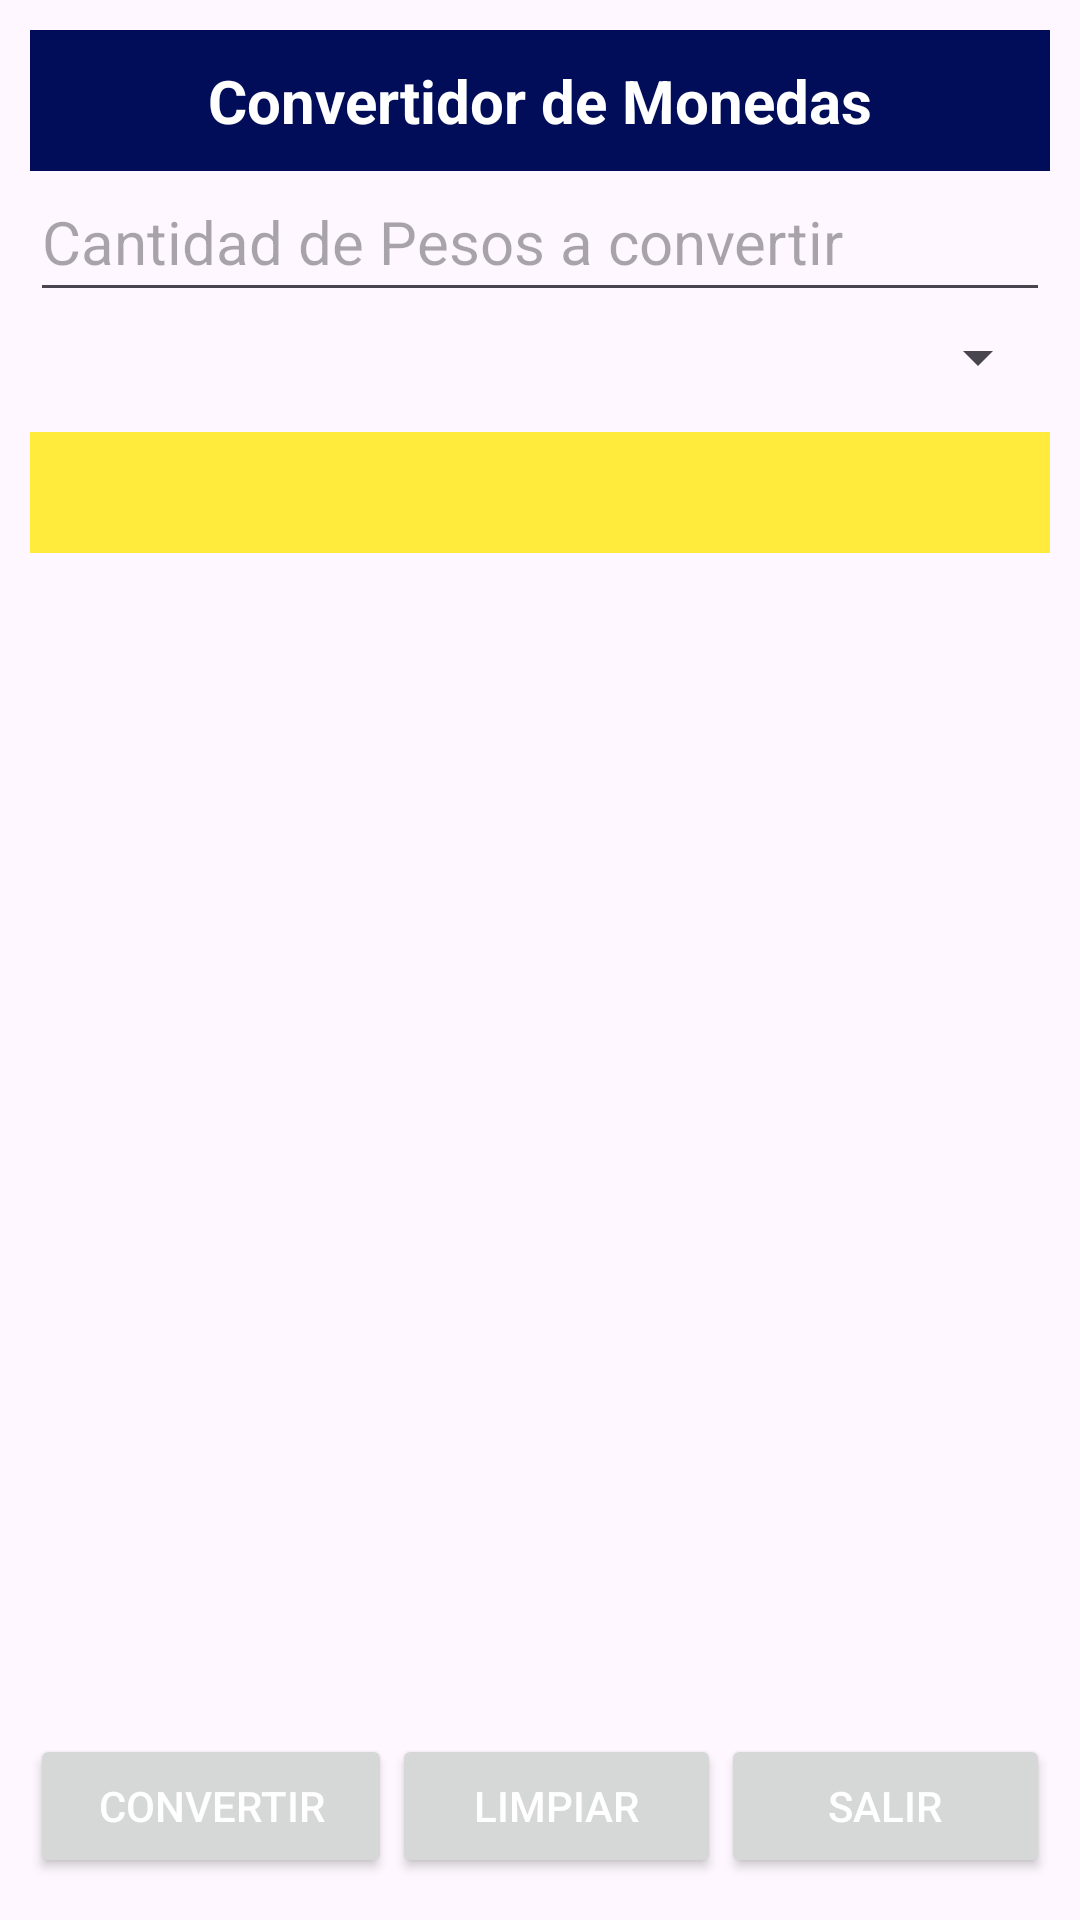

Reconstruct the res/layout file that produces this screen, plus the resources it refers to.
<!-- AndroidManifest.xml: application theme Theme.AppUnidad0144 -->
<!-- res/layout/activity_monedas.xml -->
<?xml version="1.0" encoding="utf-8"?>
<androidx.constraintlayout.widget.ConstraintLayout xmlns:android="http://schemas.android.com/apk/res/android"
    xmlns:app="http://schemas.android.com/apk/res-auto"
    xmlns:tools="http://schemas.android.com/tools"
    android:id="@+id/main"
    android:layout_width="match_parent"
    android:layout_height="match_parent"
    tools:context=".MonedasActivity">


    <LinearLayout
        android:layout_width="match_parent"
        android:layout_height="match_parent"
        android:orientation="vertical"
        android:padding="10sp">
        <TextView
            android:layout_width="match_parent"
            android:layout_height="wrap_content"
            android:textColor="@color/white"
            android:text="@string/strTituloMon"
            android:background="@color/titulo"
            android:textAlignment="center"
            android:textStyle="bold"
            android:textSize="20sp"
            android:paddingBottom="10sp"
            android:paddingTop="10sp">
        </TextView>

        <EditText
            android:layout_width="match_parent"
            android:layout_height="wrap_content"
            android:hint="@string/strCantM"
            android:textSize="20sp"
            android:paddingTop="10sp"
            android:paddingBottom="10sp"
            android:inputType="numberDecimal"
            android:id="@+id/txtCantidad">
        </EditText>
        <Spinner
            android:layout_width="match_parent"
            android:layout_height="wrap_content"
            android:paddingTop="15sp"
            android:paddingBottom="15sp"
            android:layout_marginBottom="10sp"
            android:id="@+id/spnMonedas"
            >


        </Spinner>

        <TextView
            android:layout_width="match_parent"
            android:layout_height="wrap_content"
            android:id="@+id/txtResultado"
            android:textSize="30sp"
            android:textColor="@color/red"
            android:background="@color/yellow"
            android:textAlignment="center">

        </TextView>

        <Space
            android:layout_width="wrap_content"
            android:layout_height="wrap_content"
            android:layout_weight="1">
        </Space>

        <LinearLayout
            android:layout_width="match_parent"
            android:layout_height="wrap_content"
            android:orientation="horizontal"
            android:layout_gravity="center"
            android:gravity="center"
            android:paddingBottom="4sp">
            <Button
                android:layout_width="wrap_content"
                android:layout_height="wrap_content"
                android:text="@string/strBtnConv"
                android:layout_weight="1"
                android:id="@+id/btnConvertir"
                android:textColor="@color/white">
            </Button>

            <Button
                android:layout_width="wrap_content"
                android:layout_height="wrap_content"
                android:text="@string/strLimpiar"
                android:layout_weight="1"
                android:id="@+id/btnLimpiar"
                android:textColor="@color/white">
            </Button>

            <Button
                android:layout_width="wrap_content"
                android:layout_height="wrap_content"
                android:text="@string/strSalir"
                android:layout_weight="1"
                android:id="@+id/btnSalir"
                android:textColor="@color/white">
            </Button>






        </LinearLayout>


    </LinearLayout>




</androidx.constraintlayout.widget.ConstraintLayout>
<!-- resources referenced by this layout -->
<resources>
  <color name="red">#D71A0B</color>
  <color name="titulo">#010D59</color>
  <color name="white">#FFFFFFFF</color>
  <color name="yellow">#FFEB3B</color>
  <string name="strBtnConv">Convertir</string>
  <string name="strCantM">Cantidad de Pesos a convertir</string>
  <string name="strLimpiar">Limpiar</string>
  <string name="strSalir">Salir</string>
  <string name="strTituloMon">Convertidor de Monedas</string>
  <style name="Theme.AppUnidad0144" parent="Base.Theme.AppUnidad0144" />
  <style name="Base.Theme.AppUnidad0144" parent="Theme.Material3.DayNight.NoActionBar">
          
          
      </style>
</resources>
